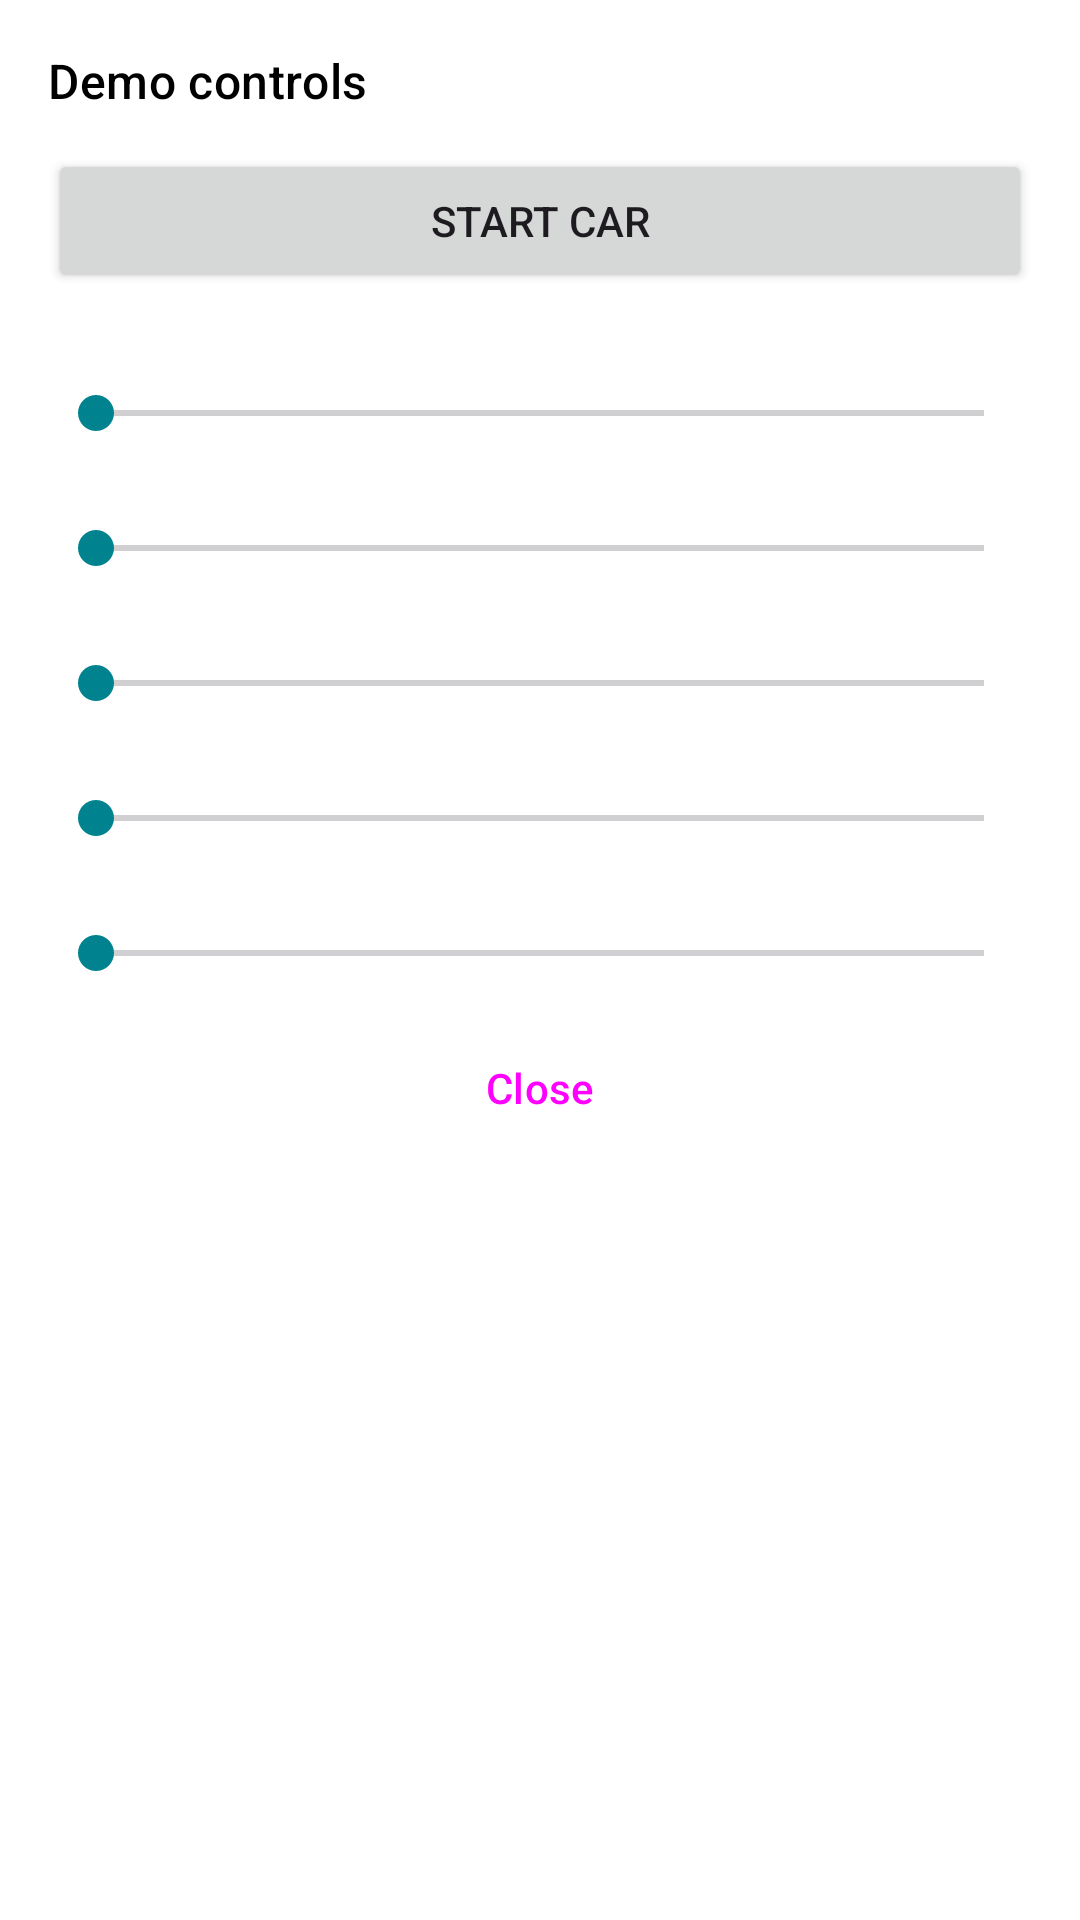

Here is an Android app screen rendered from its layout file. Give the layout XML and the strings, colors and styles it references.
<!-- AndroidManifest.xml: application theme Theme.OBD2AI -->
<!-- res/layout/demo_controls_sheet.xml -->
<?xml version="1.0" encoding="utf-8"?>
<LinearLayout xmlns:android="http://schemas.android.com/apk/res/android"
    xmlns:tools="http://schemas.android.com/tools"
    android:layout_width="match_parent"
    android:layout_height="wrap_content"
    android:orientation="vertical"
    android:padding="@dimen/spacing_large">

    <TextView
        android:layout_width="wrap_content"
        android:layout_height="wrap_content"
        android:text="@string/demo_controls_title"
        android:textAppearance="?attr/textAppearanceTitleMedium"
        android:textColor="?attr/colorOnSurface" />

    <Button
        android:id="@+id/demoSheetStart"
        android:layout_width="match_parent"
        android:layout_height="wrap_content"
        android:layout_marginTop="@dimen/spacing_medium"
        android:minHeight="@dimen/button_min_height"
        android:text="@string/demo_start_car" />

    <TextView
        android:id="@+id/demoSheetSpeedLabel"
        android:layout_width="wrap_content"
        android:layout_height="wrap_content"
        android:layout_marginTop="@dimen/spacing_medium"
        android:labelFor="@+id/demoSheetSpeed"
        android:textAppearance="?attr/textAppearanceBodyMedium"
        android:textColor="?attr/colorOnSurface"
        tools:text="Speed: 0 km/h" />

    <SeekBar
        android:id="@+id/demoSheetSpeed"
        android:layout_width="match_parent"
        android:layout_height="wrap_content"
        android:max="220" />

    <TextView
        android:id="@+id/demoSheetRpmLabel"
        android:layout_width="wrap_content"
        android:layout_height="wrap_content"
        android:layout_marginTop="@dimen/spacing_small"
        android:labelFor="@+id/demoSheetRpm"
        android:textAppearance="?attr/textAppearanceBodyMedium"
        android:textColor="?attr/colorOnSurface"
        tools:text="RPM: 0" />

    <SeekBar
        android:id="@+id/demoSheetRpm"
        android:layout_width="match_parent"
        android:layout_height="wrap_content"
        android:max="8000" />

    <TextView
        android:id="@+id/demoSheetCoolantLabel"
        android:layout_width="wrap_content"
        android:layout_height="wrap_content"
        android:layout_marginTop="@dimen/spacing_small"
        android:labelFor="@+id/demoSheetCoolant"
        android:textAppearance="?attr/textAppearanceBodyMedium"
        android:textColor="?attr/colorOnSurface"
        tools:text="Coolant: 89 °C" />

    <SeekBar
        android:id="@+id/demoSheetCoolant"
        android:layout_width="match_parent"
        android:layout_height="wrap_content"
        android:max="80" />

    <TextView
        android:id="@+id/demoSheetVoltageLabel"
        android:layout_width="wrap_content"
        android:layout_height="wrap_content"
        android:layout_marginTop="@dimen/spacing_small"
        android:labelFor="@+id/demoSheetVoltage"
        android:textAppearance="?attr/textAppearanceBodyMedium"
        android:textColor="?attr/colorOnSurface"
        tools:text="Voltage: 13.8 V" />

    <SeekBar
        android:id="@+id/demoSheetVoltage"
        android:layout_width="match_parent"
        android:layout_height="wrap_content"
        android:max="70" />

    <TextView
        android:id="@+id/demoSheetFuelLabel"
        android:layout_width="wrap_content"
        android:layout_height="wrap_content"
        android:layout_marginTop="@dimen/spacing_small"
        android:labelFor="@+id/demoSheetFuel"
        android:textAppearance="?attr/textAppearanceBodyMedium"
        android:textColor="?attr/colorOnSurface"
        tools:text="Fuel: 64 %" />

    <SeekBar
        android:id="@+id/demoSheetFuel"
        android:layout_width="match_parent"
        android:layout_height="wrap_content"
        android:max="100" />

    <Button
        android:id="@+id/demoSheetClose"
        style="?attr/materialButtonOutlinedStyle"
        android:layout_width="match_parent"
        android:layout_height="wrap_content"
        android:layout_marginTop="@dimen/spacing_medium"
        android:minHeight="@dimen/button_min_height"
        android:text="@string/demo_close" />

</LinearLayout>
<!-- resources referenced by this layout -->
<resources>
  <dimen name="button_min_height">48dp</dimen>
  <dimen name="spacing_large">16dp</dimen>
  <dimen name="spacing_medium">12dp</dimen>
  <dimen name="spacing_small">8dp</dimen>
  <string name="demo_close">Close</string>
  <string name="demo_controls_title">Demo controls</string>
  <string name="demo_start_car">Start Car</string>
  <style name="Theme.OBD2AI" parent="Theme.Material3.DayNight.NoActionBar">
          
          <item name="colorPrimary">@color/colorPrimary</item>
          <item name="colorOnPrimary">@color/on_primary</item>
          
          <item name="colorSecondary">@color/colorSecondary</item>
          <item name="colorOnSecondary">@color/on_secondary</item>
          
          <item name="android:statusBarColor">?attr/colorSurface</item>
          
          <item name="android:colorBackground">@color/background</item>
          <item name="colorSurface">@color/surface</item>
          <item name="colorError">@color/error</item>
          <item name="colorOnBackground">@color/on_background</item>
          <item name="colorOnSurface">@color/on_surface</item>
          <item name="colorOnError">@color/on_error</item>
          <item name="colorPrimaryContainer">@color/primary_container</item>
          <item name="colorOnPrimaryContainer">@color/on_primary_container</item>
          <item name="colorSecondaryContainer">@color/secondary_container</item>
          <item name="colorOnSecondaryContainer">@color/on_secondary_container</item>
          <item name="colorTertiary">@color/tertiary</item>
          <item name="colorTertiaryContainer">@color/tertiary_container</item>
          <item name="colorOnTertiaryContainer">@color/on_tertiary_container</item>
      </style>
  <color name="colorPrimary">#1A237E</color>
  <color name="on_primary">#FFFFFF</color>
  <color name="colorSecondary">#00838F</color>
  <color name="on_secondary">#000000</color>
  <color name="background">#FFFFFF</color>
  <color name="surface">#FFFFFF</color>
  <color name="error">#B00020</color>
  <color name="on_background">#000000</color>
  <color name="on_surface">#000000</color>
  <color name="on_error">#FFFFFF</color>
  <color name="primary_container">#DEE0FF</color>
  <color name="on_primary_container">#00115B</color>
  <color name="secondary_container">#B4EBFF</color>
  <color name="on_secondary_container">#001F29</color>
  <color name="tertiary">#006A60</color>
  <color name="tertiary_container">#6FF7EC</color>
  <color name="on_tertiary_container">#00201C</color>
</resources>
